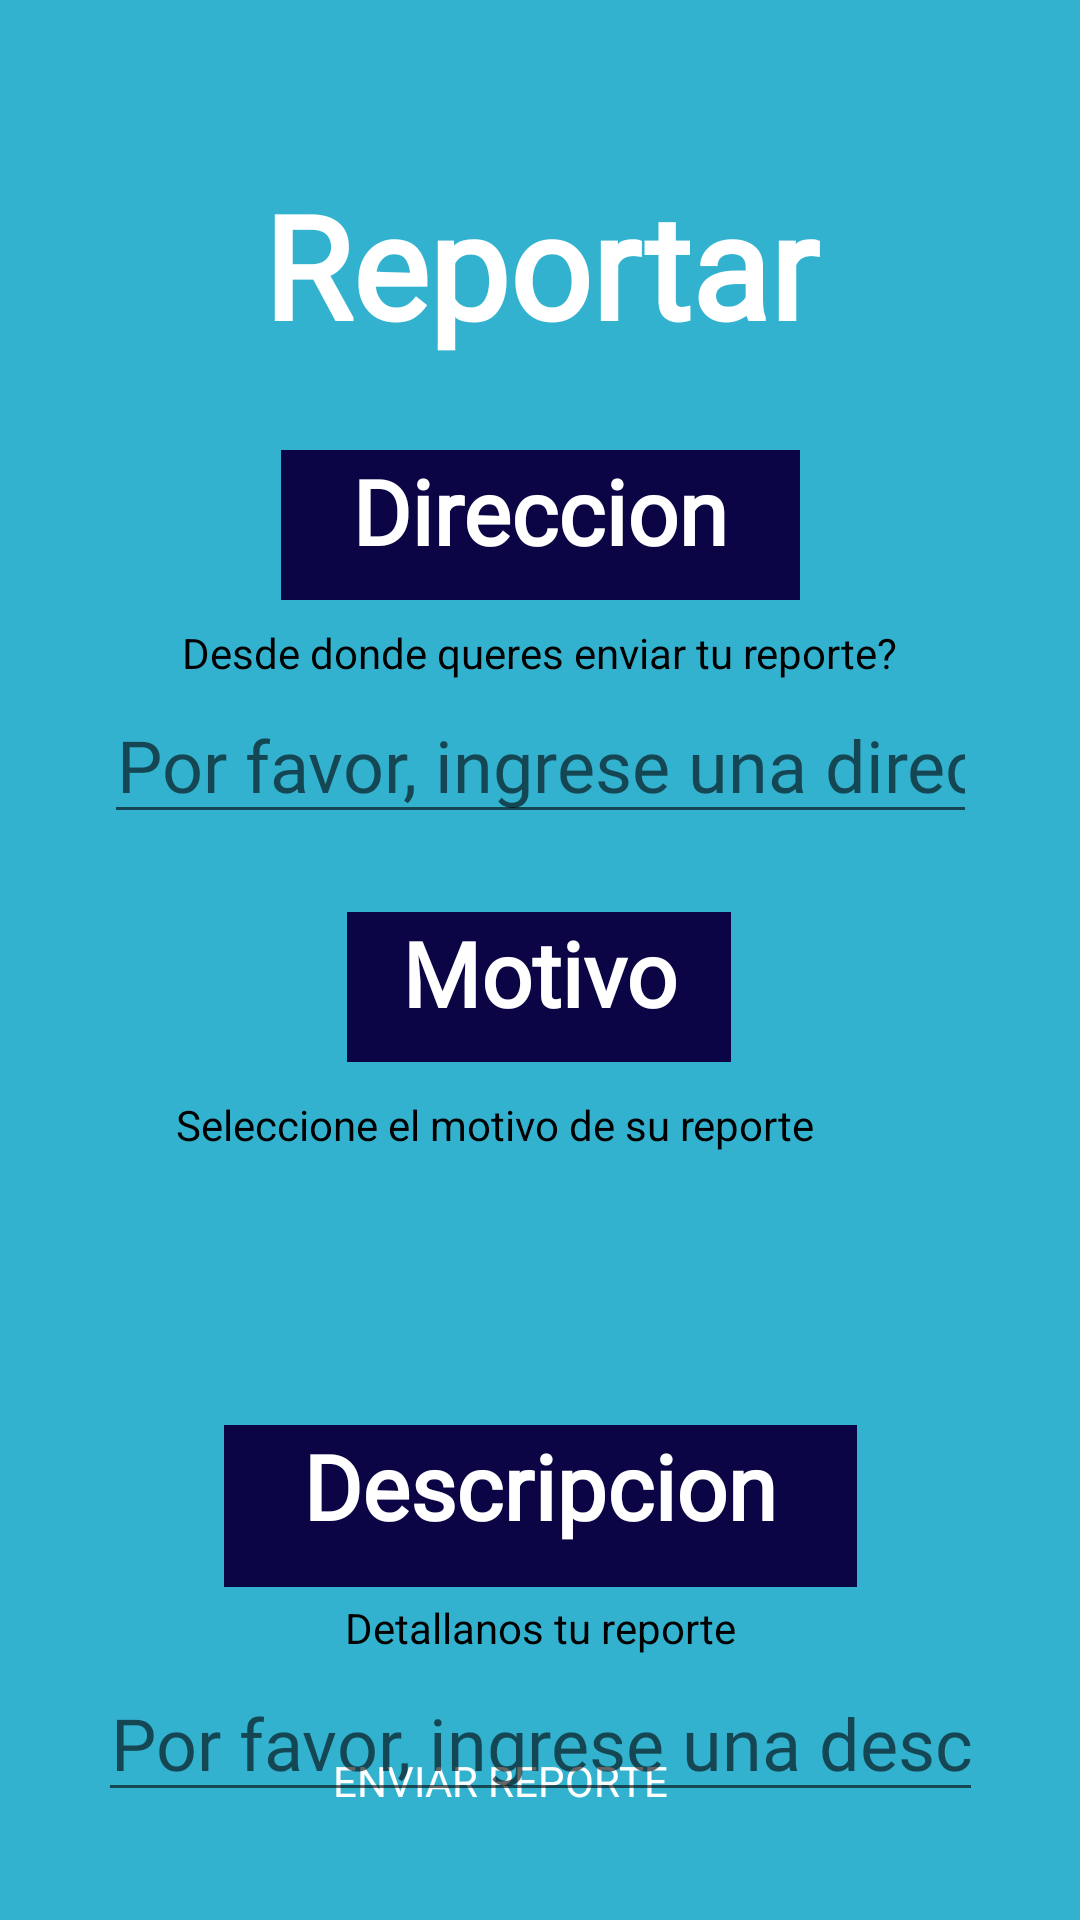

Android layout source for this screen:
<!-- AndroidManifest.xml: application theme Theme.ASPRAAPP -->
<!-- res/layout/activity_reportar.xml -->
<?xml version="1.0" encoding="utf-8"?>
<androidx.constraintlayout.widget.ConstraintLayout xmlns:android="http://schemas.android.com/apk/res/android"
    xmlns:app="http://schemas.android.com/apk/res-auto"
    xmlns:tools="http://schemas.android.com/tools"
    android:layout_width="match_parent"
    android:layout_height="match_parent"
    android:background="@color/primary"
    android:scrollbarSize="4dp"
    tools:context=".ReportarActivity">

    <ImageView
        android:id="@+id/imageView6"
        android:layout_width="77dp"
        android:layout_height="65dp"
        app:layout_constraintBottom_toBottomOf="parent"
        app:layout_constraintEnd_toEndOf="parent"
        app:layout_constraintHorizontal_bias="0.047"
        app:layout_constraintStart_toStartOf="parent"
        app:layout_constraintTop_toTopOf="parent"
        app:layout_constraintVertical_bias="0.039"
        app:srcCompat="@drawable/icono" />

    <TextView
        android:id="@+id/textView26"
        android:layout_width="165dp"
        android:layout_height="19dp"
        android:fontFamily="@font/comfortaa"
        android:text="ENVIAR REPORTE"
        android:textColor="@color/white"
        app:layout_constraintBottom_toBottomOf="parent"
        app:layout_constraintEnd_toEndOf="parent"
        app:layout_constraintHorizontal_bias="0.569"
        app:layout_constraintStart_toStartOf="parent"
        app:layout_constraintTop_toBottomOf="@+id/button_reporte_enviar"
        app:layout_constraintVertical_bias="0.0" />

    <TextView
        android:id="@+id/textView29"
        android:layout_width="wrap_content"
        android:layout_height="wrap_content"
        android:text="Detallanos tu reporte"
        android:textColor="@color/black"
        app:layout_constraintBottom_toTopOf="@+id/etDescripcion"
        app:layout_constraintEnd_toEndOf="parent"
        app:layout_constraintStart_toStartOf="parent"
        app:layout_constraintTop_toBottomOf="@+id/Descripcion" />

    <TextView
        android:id="@+id/textView"
        android:layout_width="227dp"
        android:layout_height="64dp"
        android:layout_marginTop="56dp"
        android:layout_marginBottom="56dp"
        android:fontFamily="@font/barlow_normal"
        android:text="@string/reportar_name"
        android:textAlignment="center"
        android:textColor="@color/white"
        android:textSize="48sp"
        android:textStyle="bold"
        android:visibility="visible"
        app:layout_constraintBottom_toTopOf="@+id/textView2"
        app:layout_constraintEnd_toEndOf="parent"
        app:layout_constraintStart_toStartOf="parent"
        app:layout_constraintTop_toTopOf="parent"
        app:layout_constraintVertical_bias="0.0" />

    <Button
        android:id="@+id/button_reporte_enviar"
        android:layout_width="99dp"
        android:layout_height="58dp"
        android:layout_marginBottom="56dp"
        android:onClick="irReporteExitoso"
        android:text="✅"
        android:textAlignment="center"
        android:textColor="@color/secondary"
        android:textSize="26sp"
        android:textStyle="bold"
        app:iconTint="@color/white"
        app:layout_constraintBottom_toBottomOf="parent"
        app:layout_constraintEnd_toEndOf="parent"
        app:layout_constraintStart_toStartOf="parent"
        app:layout_constraintTop_toBottomOf="@+id/etDescripcion"
        app:layout_constraintVertical_bias="1.0" />

    <EditText
        android:id="@+id/etDireccion"
        android:layout_width="291dp"
        android:layout_height="48dp"
        android:layout_marginTop="30dp"
        android:ems="10"
        android:fontFamily="@font/barlowthin"
        android:hint="Por favor, ingrese una dirección"
        android:inputType="text"
        android:minHeight="48dp"
        android:textAlignment="center"
        android:textColor="@color/black"
        android:textSize="24sp"
        app:layout_constraintBottom_toTopOf="@+id/tvMotivo"
        app:layout_constraintEnd_toEndOf="parent"
        app:layout_constraintStart_toStartOf="parent"
        app:layout_constraintTop_toBottomOf="@+id/textView2"
        app:layout_constraintVertical_bias="0.0" />

    <Spinner
        android:id="@+id/spMotivo"
        android:layout_width="295dp"
        android:layout_height="38dp"
        android:background="?android:attr/windowSplashScreenIconBackgroundColor"
        android:dropDownWidth="wrap_content"
        android:dropDownSelector="@color/white"
        android:minHeight="48dp"
        android:scrollbarSize="8dp"
        android:spinnerMode="dropdown"
        app:layout_constraintBottom_toTopOf="@+id/Descripcion"
        app:layout_constraintEnd_toEndOf="parent"
        app:layout_constraintHorizontal_bias="0.517"
        app:layout_constraintStart_toStartOf="parent"
        app:layout_constraintTop_toBottomOf="@+id/tvMotivo"
        app:layout_constraintVertical_bias="0.438" />

    <EditText
        android:id="@+id/etDescripcion"
        android:layout_width="295dp"
        android:layout_height="48dp"
        android:layout_marginTop="556dp"
        android:ems="10"
        android:fontFamily="@font/barlowthin"
        android:hint="Por favor, ingrese una descripción"
        android:inputType="text"
        android:textAlignment="center"
        android:textColor="@color/black"
        android:textSize="24sp"
        app:layout_constraintEnd_toEndOf="parent"
        app:layout_constraintStart_toStartOf="parent"
        app:layout_constraintTop_toTopOf="parent" />

    <TextView
        android:id="@+id/tvMotivo"
        android:layout_width="128dp"
        android:layout_height="50dp"
        android:layout_marginTop="304dp"
        android:background="@color/secondary"
        android:fontFamily="@font/comfortaa"
        android:text="@string/Motivo"
        android:textAlignment="center"
        android:textColor="@color/white"
        android:textSize="30sp"
        android:textStyle="bold"
        app:layout_constraintEnd_toEndOf="parent"
        app:layout_constraintHorizontal_bias="0.498"
        app:layout_constraintStart_toStartOf="parent"
        app:layout_constraintTop_toTopOf="parent" />

    <TextView
        android:id="@+id/Descripcion"
        android:layout_width="211dp"
        android:layout_height="54dp"
        android:layout_marginTop="448dp"
        android:background="@color/secondary"
        android:fontFamily="@font/comfortaa"
        android:text="@string/Descripcion"
        android:textAlignment="center"
        android:textColor="@color/white"
        android:textSize="30sp"
        android:textStyle="bold"
        app:layout_constraintBottom_toTopOf="@+id/etDescripcion"
        app:layout_constraintEnd_toEndOf="parent"
        app:layout_constraintStart_toStartOf="parent"
        app:layout_constraintTop_toTopOf="parent" />

    <TextView
        android:id="@+id/textView2"
        android:layout_width="173dp"
        android:layout_height="50dp"
        android:layout_marginTop="150dp"
        android:layout_marginBottom="56dp"
        android:background="@color/secondary"
        android:fontFamily="@font/comfortaa"
        android:text="@string/Direccion"
        android:textAlignment="center"
        android:textColor="@color/white"
        android:textSize="30sp"
        android:textStyle="bold"
        app:layout_constraintBottom_toBottomOf="@+id/tvMotivo"
        app:layout_constraintEnd_toEndOf="parent"
        app:layout_constraintStart_toStartOf="parent"
        app:layout_constraintTop_toTopOf="parent"
        app:layout_constraintVertical_bias="0.0" />

    <TextView
        android:id="@+id/textView27"
        android:layout_width="247dp"
        android:layout_height="18dp"
        android:text="Seleccione el motivo de su reporte"
        android:textColor="@color/black"
        app:layout_constraintBottom_toTopOf="@+id/spMotivo"
        app:layout_constraintEnd_toEndOf="parent"
        app:layout_constraintHorizontal_bias="0.518"
        app:layout_constraintStart_toStartOf="parent"
        app:layout_constraintTop_toBottomOf="@+id/tvMotivo"
        app:layout_constraintVertical_bias="0.611" />

    <TextView
        android:id="@+id/textView28"
        android:layout_width="wrap_content"
        android:layout_height="wrap_content"
        android:layout_marginBottom="3dp"
        android:text="Desde donde queres enviar tu reporte?"
        android:textColor="@color/black"
        app:layout_constraintBottom_toTopOf="@+id/etDireccion"
        app:layout_constraintEnd_toEndOf="parent"
        app:layout_constraintStart_toStartOf="parent" />

</androidx.constraintlayout.widget.ConstraintLayout>
<!-- resources referenced by this layout -->
<resources>
  <color name="black">#FF000000</color>
  <color name="primary">#33b2cf</color>
  <color name="secondary">#0B0545</color>
  <color name="white">#FFFFFFFF</color>
  <string name="Descripcion">Descripcion</string>
  <string name="Direccion">Direccion</string>
  <string name="Motivo">Motivo</string>
  <string name="reportar_name">Reportar</string>
  <style name="Theme.ASPRAAPP" parent="Base.Theme.ASPRAAPP" />
  <style name="Base.Theme.ASPRAAPP" parent="Theme.MaterialComponents.DayNight.DarkActionBar">
          
          <item name="colorPrimary">@color/primary</item>
          
      </style>
</resources>
